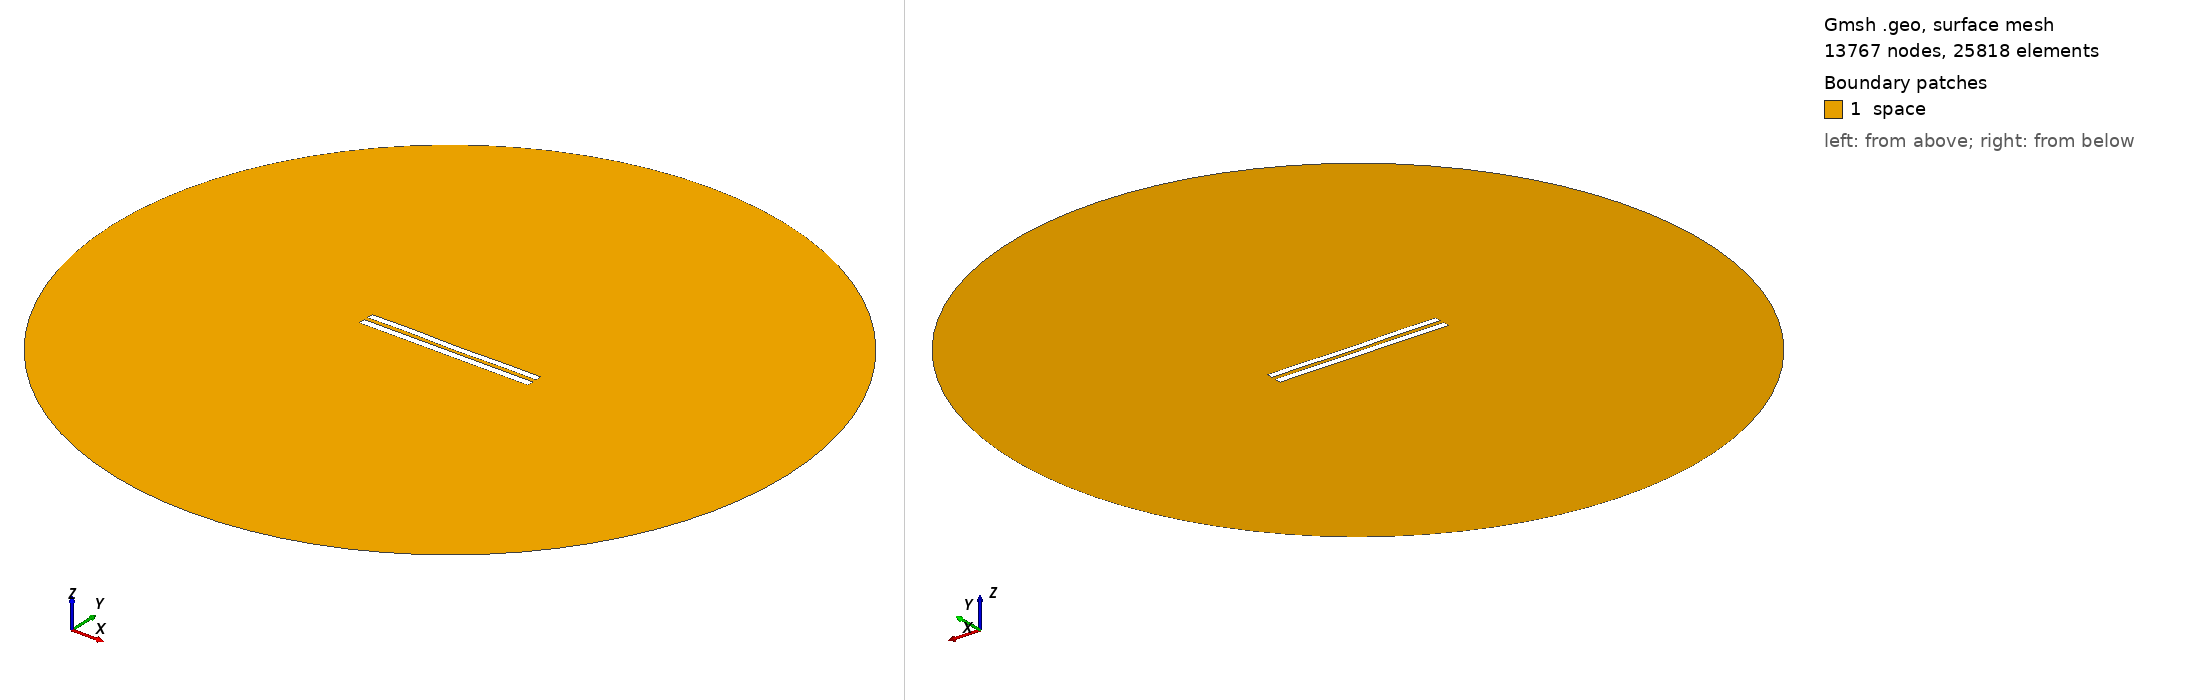

Gmsh geometry script, surface-meshed: 13767 nodes, 25818 surface elements. Boundary patches (legend numbers): 1 space. Left view from above one corner, right view from below the opposite corner. Legend entries are the model's physical surfaces. The drawing asked Gmsh for element sizes between 1% and 20% of the model's largest extent; the script's own settings can give other sizes.

=== 5920.geo (drawn) ===
//---------------------------------------
// Geometry kernel
//---------------------------------------

SetFactory("OpenCASCADE");



//---------------------------------------
// Parameters of the geometry
//---------------------------------------

// Overetch of the upper plate
overetch = 0.125;

// Distance between the plates
distance = 2.5;

// Discretization over the x axis (for the deformation)
nx = 50; 

// Length of the plate
L = 100 - overetch; 

// Number of modes
n = 4; 

// 1st mode coefficient
coeff(1) = 0.0;
beta(1) = 0.596864 * 3.1415926535 / L;

// 2nd mode coefficient
coeff(2) = -0.075;
beta(2) = 1.49418 * 3.1415926535 / L;

// 3rd mode coefficient
coeff(3) = 0.07499999999999998;
beta(3) = 2.50025 * 3.1415926535 / L;

// 4th mode coefficient
coeff(4) = 0.15;
beta(4) = 3.49999 * 3.1415926535 / L;



//---------------------------------------
// Upper plate (deformed rectangle)
//---------------------------------------

// Coordiantes of the upper plate
xmin = -50;
xmax = 50 - overetch;

// Height of the upper plate
yheight = 4 - 2 * overetch;

// Indexes of the points
UpperID[] = {};
LowerID[] = {};
LeftID[] = {};
RightID[] = {};

// Point index
p = 1;

// Horizontal edges
For i In {1:nx}
    x = xmin + (i-1)*(xmax - xmin)/(nx-1);

    y_bottom = distance / 2 + overetch;
    For j In {1:n}
        C = (Cosh(beta(j)*L) + Cos(beta(j)*L)) / (Sinh(beta(j)*L) + Sin(beta(j)*L));
        y_bottom  = y_bottom + coeff(j) * (Cosh(beta(j)*(x+50)) - Cos(beta(j)*(x+50)) - C * (Sinh(beta(j)*(x+50)) - Sin(beta(j)*(x+50))));
    EndFor

    y_top = y_bottom + yheight;

    Point(p) = {x, y_top, 0, 1.0};
    UpperID[i] = p;
    p = p + 1;

    Point(p) = {x, y_bottom, 0, 1.0};
    LowerID[i] = p;
    p = p + 1;
EndFor

// Create point lists
UpperPts[] = {}; LowerPts[] = {};
For i In {1:nx}
  UpperPts[] += {UpperID[i]};
  LowerPts[] += {LowerID[i]};
EndFor

// Build splines
Spline(1) = {UpperPts[]};
Spline(2) = {LowerPts[]};
Line(3) = {LowerPts[nx-1], UpperPts[nx-1]};
Line(4) = {LowerPts[0], UpperPts[0]};

// Build the plane surface
Curve Loop(1) = {2, 3, -1, -4};
Plane Surface(1) = {1};



//---------------------------------------
// Lower plate (rectangle)
//---------------------------------------

// Vertices
Point(1001) = {-50, -1, 0, 1.0};
Point(1002) = { 50, -1, 0, 1.0};
Point(1003) = { 50,  -5, 0, 1.0};
Point(1004) = {-50,  -5, 0, 1.0};

// Edges
Line(5) = {1001, 1002};
Line(6) = {1002, 1003};
Line(7) = {1003, 1004};
Line(8) = {1004, 1001};

// Plane surface
Line Loop(2) = {5, 6, 7, 8};
Plane Surface(2) = {2}; 



//---------------------------------------
// Outer (fictious) boundary
//---------------------------------------

// Points
Point(1005) = {0, 0, 0};       // Center
Point(1006) = {200, 0, 0};     // Start point
Point(1007) = {0, 200, 0};     // 90 degrees
Point(1008) = {-200, 0, 0};    // 180 degrees
Point(1009) = {0, -200, 0};    // 270 degrees

// Circle arcs (each needs start, center, end)
Circle(9) = {1006, 1005, 1007};
Circle(10) = {1007, 1005, 1008};
Circle(11) = {1008, 1005, 1009};
Circle(12) = {1009, 1005, 1006};

// Plane surface for the entire domain
Curve Loop(3) = {9, 10, 11, 12};
Surface(3) = {3};

// Subtract the plates from the whole domain to obtain the actual domain where we want to solve the equations
BooleanDifference{ Surface{3}; Delete; }{ Surface{1}; Surface{2}; Delete; }




//---------------------------------------
// Transfinite Lines/Curves
//---------------------------------------

// Set the number of points on the boundaries
r = 7;

// Plates
Transfinite Curve {1, 2} = 50*r Using Progression 1;
Transfinite Curve {3, 4} = 2*r Using Progression 1;
Transfinite Line {5, 7} = 50*r Using Progression 1;
Transfinite Line {6, 8} = 2*r Using Progression 1;

// Outer boundary
Transfinite Line {9, 10, 11, 12} = 20 Using Progression 1;



//---------------------------------------
// Physical groups
//---------------------------------------                

// Physical curves (boundaries)
Physical Line("force_segment", 10) = {2};
Physical Line("upper_plate", 11) = {1, 3, 4};
Physical Line("lower_plate", 12) = {5, 6, 7, 8};
Physical Line("boundary", 20) = {9, 10, 11, 12};

// Physical Surfaces
Physical Surface("space", 30) = {3};



//---------------------------------------
// 6. Generate the Mesh
//---------------------------------------

// 2D mesh generation
Mesh 2;
